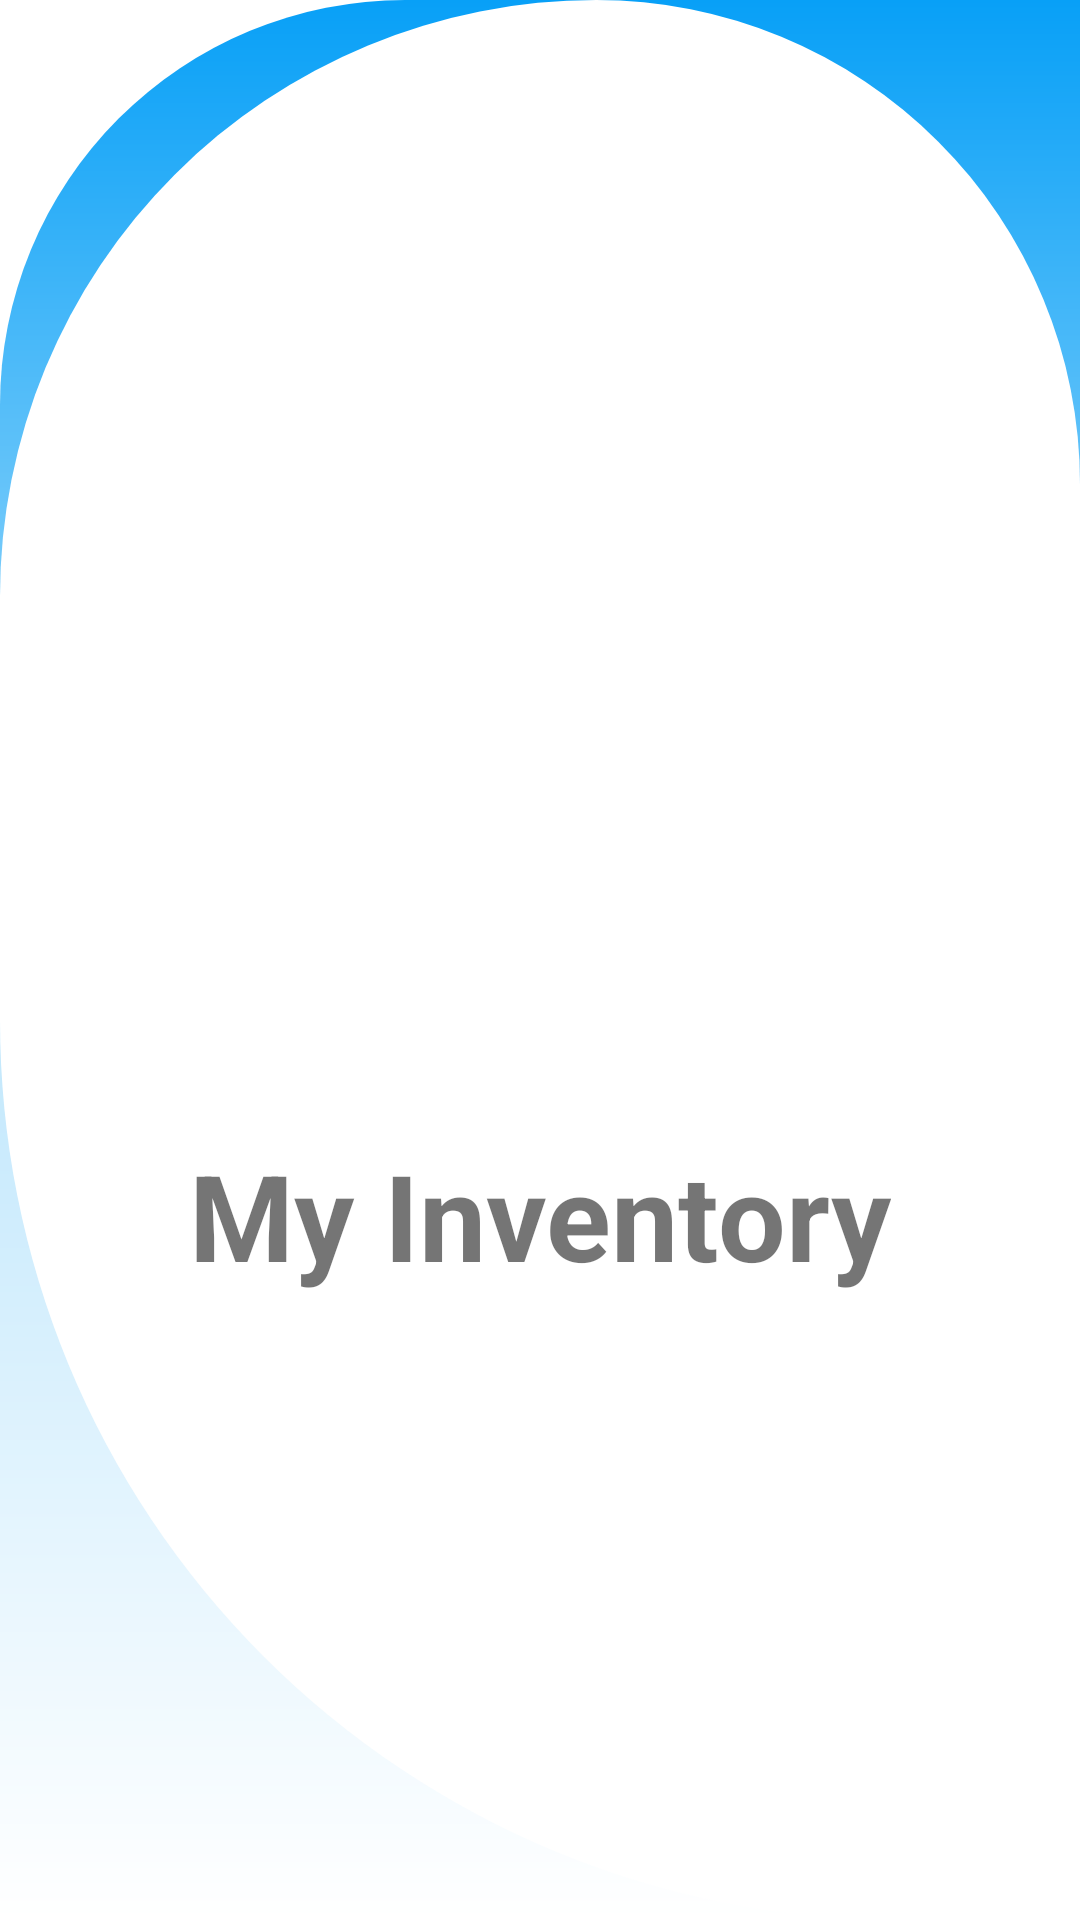

Reconstruct the res/layout file that produces this screen, plus the resources it refers to.
<!-- AndroidManifest.xml: application theme Theme.MyInventory -->
<!-- res/layout/activity_splash_screen.xml -->
<?xml version="1.0" encoding="utf-8"?>
<androidx.appcompat.widget.LinearLayoutCompat xmlns:android="http://schemas.android.com/apk/res/android"
    xmlns:app="http://schemas.android.com/apk/res-auto"
    xmlns:tools="http://schemas.android.com/tools"
    android:layout_width="match_parent"
    android:layout_height="match_parent"
    android:orientation="vertical"
    android:gravity="center"
    android:background="@drawable/bg_splashscreen"
    tools:context=".ui.splashscreen.SplashScreenActivity">

    <androidx.appcompat.widget.AppCompatImageView
        android:layout_width="150dp"
        android:layout_height="150dp"
        app:srcCompat="@drawable/ic_baseline_store_24"/>

    <androidx.appcompat.widget.AppCompatTextView
        android:layout_width="wrap_content"
        android:layout_height="wrap_content"
        android:layout_marginTop="20dp"
        android:textStyle="bold"
        android:textSize="40sp"
        android:text="@string/app_name"/>

</androidx.appcompat.widget.LinearLayoutCompat>
<!-- resources referenced by this layout -->
<resources>
  <!-- drawable bg_splashscreen (drawable) -->
  <?xml version="1.0" encoding="utf-8"?>
  <layer-list xmlns:android="http://schemas.android.com/apk/res/android">
      <item>
          <shape android:shape="rectangle">
              <solid android:color="@color/white"/>
          </shape>
      </item>
      <item>
          <shape android:shape="rectangle">
              <gradient android:startColor="@color/white"
                  android:centerColor="@color/primaryLight"
                  android:endColor="@color/primary"
                  android:angle="90"/>
              <corners
                  android:topLeftRadius="135dp"/>
          </shape>
      </item>
      <item>
          <shape android:shape="rectangle">
              <solid android:color="@color/white"/>
              <corners
                  android:topLeftRadius="265dp"
                  android:topRightRadius="215dp"
                  android:bottomLeftRadius="400dp"/>
          </shape>
      </item>
  </layer-list>
  <string name="app_name">My Inventory</string>
  <style name="Theme.MyInventory" parent="Theme.MaterialComponents.DayNight.DarkActionBar">
          
          <item name="colorPrimary">@color/purple_500</item>
          <item name="colorPrimaryVariant">@color/purple_700</item>
          <item name="colorOnPrimary">@color/white</item>
          
          <item name="colorSecondary">@color/teal_200</item>
          <item name="colorSecondaryVariant">@color/teal_700</item>
          <item name="colorOnSecondary">@color/black</item>
          
          <item name="android:statusBarColor" tools:targetApi="l">?attr/colorPrimaryVariant</item>
          
          <item name="android:windowBackground">@color/background</item>
      </style>
  <color name="white">#FFFFFFFF</color>
  <color name="primaryLight">#BEE6FC</color>
  <color name="primary">#08A0F7</color>
  <color name="purple_500">#FF6200EE</color>
  <color name="purple_700">#FF3700B3</color>
  <color name="teal_200">#FF03DAC5</color>
  <color name="teal_700">#FF018786</color>
  <color name="black">#FF000000</color>
  <color name="background">#F6F6F6</color>
</resources>
